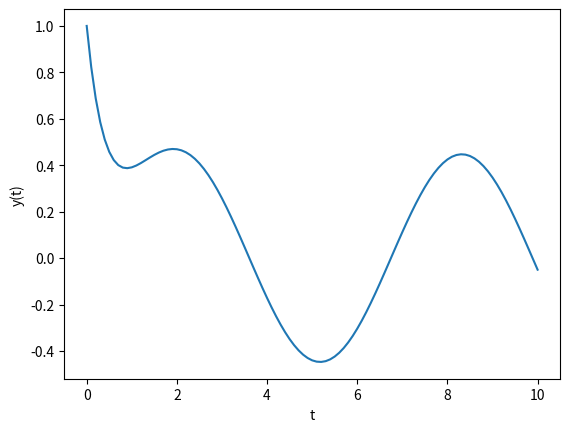

Recreate this plot in Python.
# 导入必要的模块
print('Hello,World!')
import numpy as np
from scipy.integrate import odeint
import matplotlib.pyplot as plt

# 定义微分方程
def derivative(y, t):
    return -2 * y + np.sin(t)

# 定义初始条件
y0 = 1.0
t = np.linspace(0, 10, 101)

# 解微分方程
sol = odeint(derivative, y0, t)

# 绘制结果
plt.plot(t, sol)
plt.xlabel('t')
plt.ylabel('y(t)')
plt.show()
# 输出解
print("Solution:")
for i in range(len(t)):
    print("t = {:.2f}, y = {:.4f}".format(t[i], sol[i][0]))

